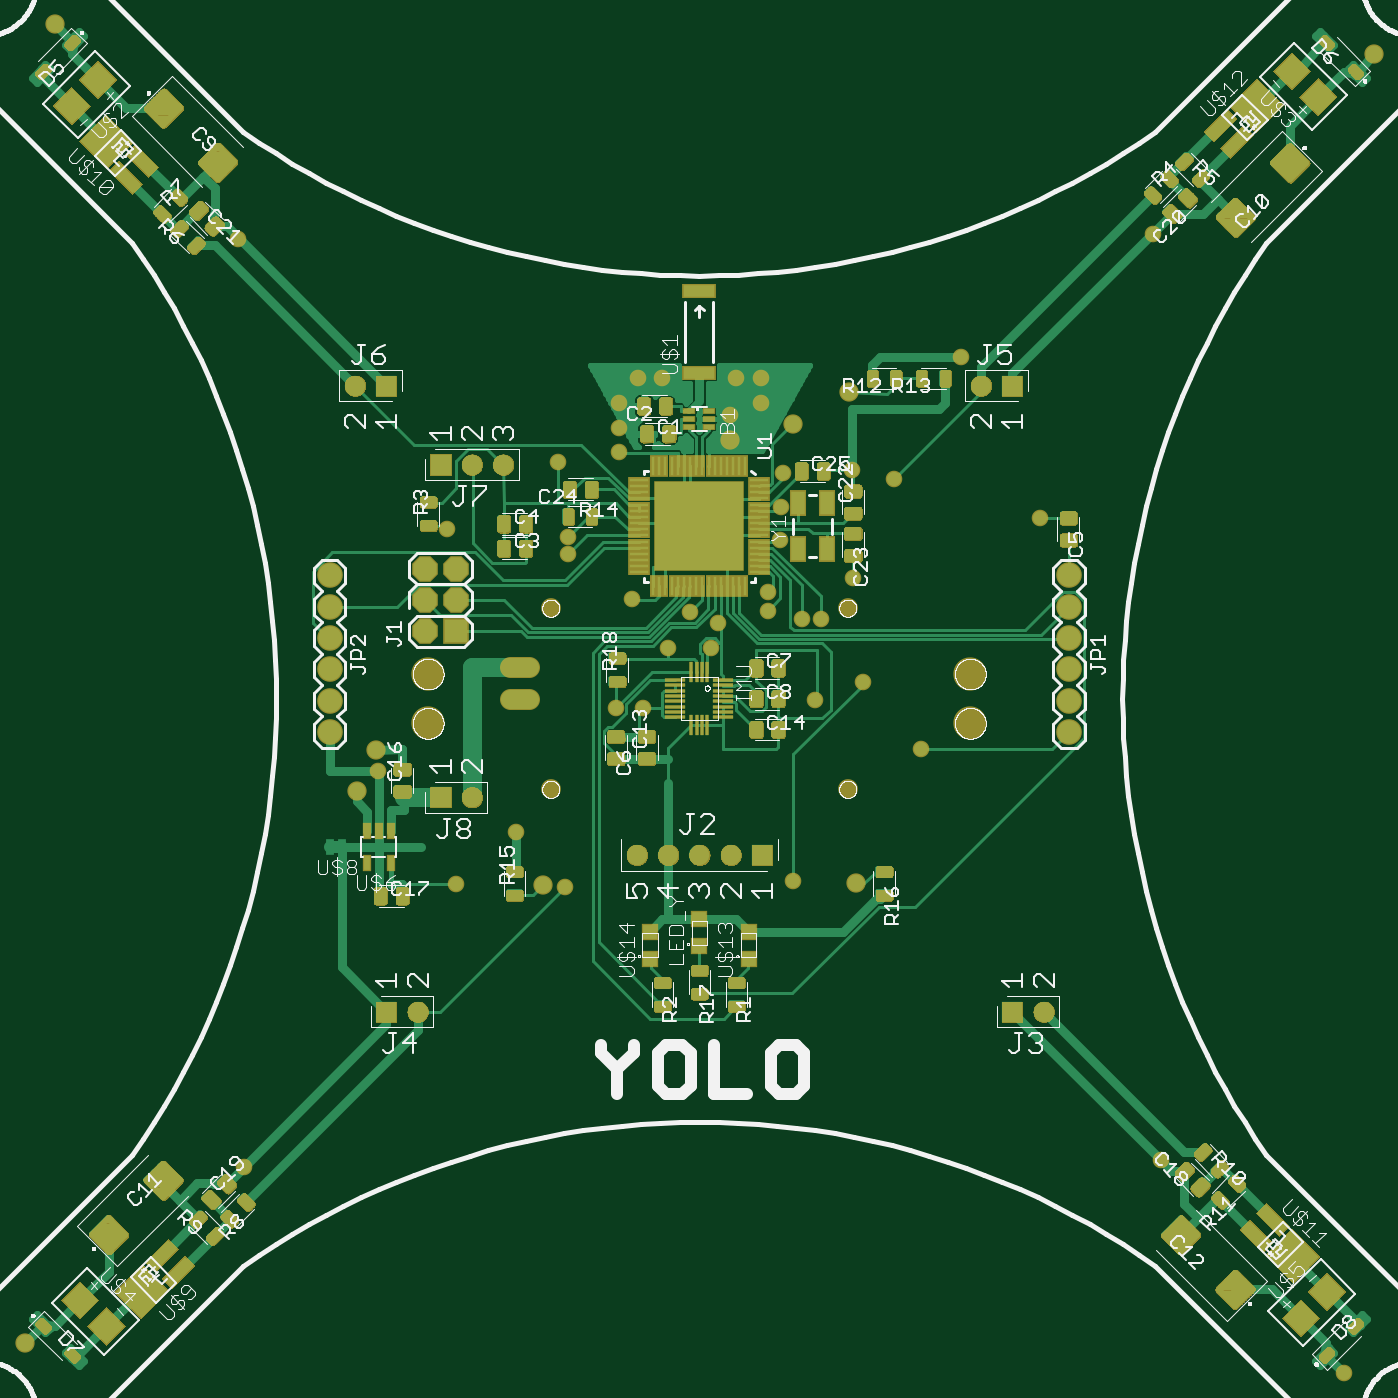
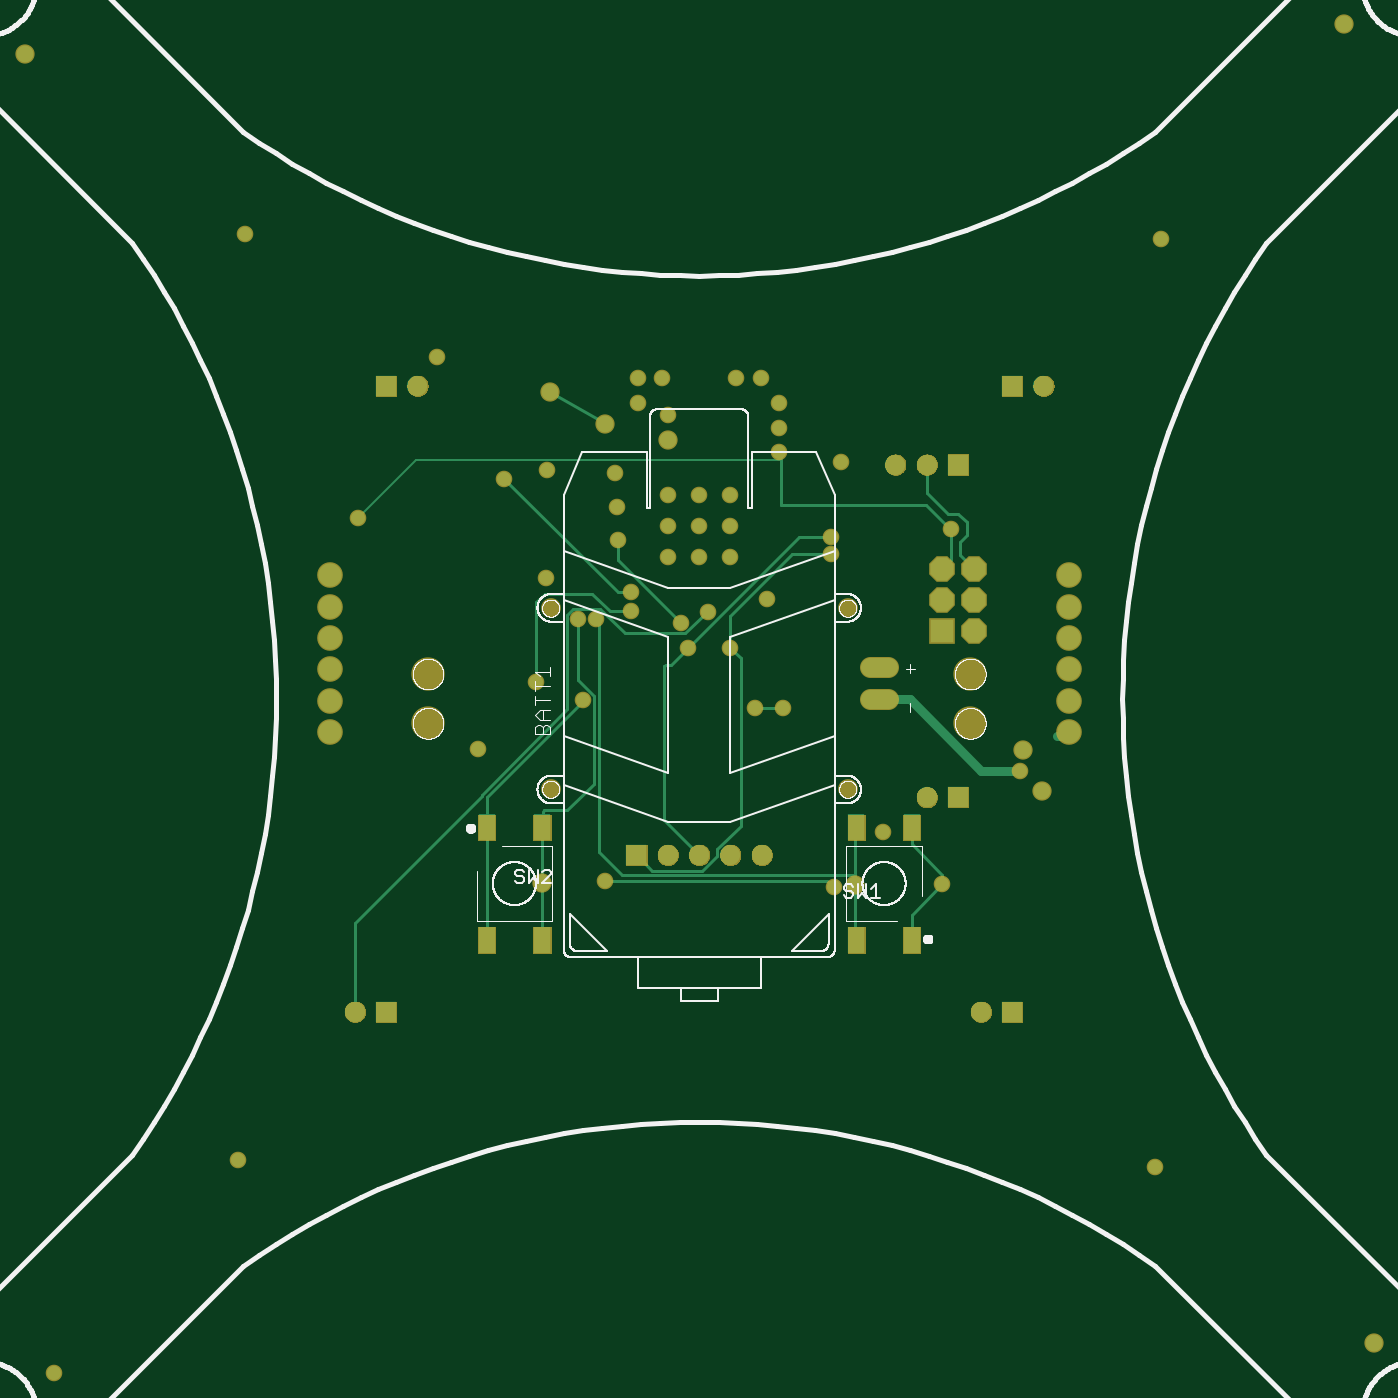
Circuit board: 7 layer files. Board 109.5 x 109.5 mm.
- top_copper: quadcopter.cmp (49427 bytes)
- drill: quadcopter.drd (1778 bytes)
- top_silk: quadcopter.plc (135212 bytes)
- bottom_silk: quadcopter.pls (98263 bytes)
- bottom_copper: quadcopter.sol (5689 bytes)
- top_mask: quadcopter.stc (814623 bytes)
- bottom_mask: quadcopter.sts (214890 bytes)

=== top_copper: quadcopter.cmp (49427 bytes, source omitted) ===
=== drill: quadcopter.drd ===
%
M48
M72
T01C0.01500
T02C0.02362
T03C0.03937
T04C0.04000
T05C0.04331
T06C0.05512
T07C0.09843
%
T01
X192614Y188614
X260414Y278964
X279414Y295464
X295114Y277814
X311414Y335014
X320214Y335014
X328214Y354364
X341714Y354214
X344014Y362314
X335264Y365964
X338114Y383390
X347957Y383390
X347957Y393232
X347957Y403075
X338114Y403075
X338114Y393232
X328272Y393232
X328272Y403075
X312524Y416854
X312524Y424728
X312524Y432602
X318429Y440476
X326303Y440476
X349925Y440476
X357799Y440476
X357799Y432602
X347957Y428665
X365014Y410114
X364314Y399214
X364014Y388714
X359914Y372114
X359914Y366014
X371014Y363614
X376964Y363664
X387214Y376814
X390314Y343514
X375114Y337614
X408914Y322114
X368114Y280014
X316514Y369814
X328272Y383390
X296064Y384214
X296114Y389814
X292914Y413814
X257614Y392364
X235614Y315114
X386814Y411214
X400414Y408414
X421764Y447314
X447114Y395864
X483114Y486614
X190614Y485114
X485614Y190614
X544114Y122614
T02
X122614Y132114
X288214Y278614
X234752Y321866
X228614Y308614
X347957Y420791
X368214Y425814
X385814Y436114
X388314Y279214
X553614Y544114
X132114Y553614
T03
X280614Y348114
X280614Y338114
T04
X260437Y359610
X250437Y359610
X250437Y369610
X260437Y369610
X260437Y379610
X250437Y379610
X220004Y377484
X220004Y367484
X220004Y357484
X220004Y347484
X220004Y337484
X220004Y327484
X456224Y327484
X456224Y337484
X456224Y347484
X456224Y357484
X456224Y367484
X456224Y377484
T05
X438114Y438114
X428114Y438114
X358162Y288196
X348162Y288196
X338162Y288196
X328162Y288196
X318162Y288196
X265437Y306618
X255437Y306618
X248114Y238114
X238114Y238114
X255437Y412917
X265437Y412917
X275437Y412917
X238114Y438114
X228114Y438114
X438114Y238114
X448114Y238114
T06
X385555Y309177
X385555Y367051
X290673Y367051
X290673Y309177
T07
X251500Y330240
X251500Y345988
X424728Y345988
X424728Y330240
M30

=== top_silk: quadcopter.plc (135212 bytes, source omitted) ===
=== bottom_silk: quadcopter.pls (98263 bytes, source omitted) ===
=== bottom_copper: quadcopter.sol ===
G75*
%MOIN*%
%OFA0B0*%
%FSLAX25Y25*%
%IPPOS*%
%LPD*%
%AMOC8*
5,1,8,0,0,1.08239X$1,22.5*
%
%ADD10C,0.05937*%
%ADD11R,0.07400X0.07400*%
%ADD12OC8,0.07400*%
%ADD13C,0.07400*%
%ADD14R,0.05512X0.08268*%
%ADD15R,0.06496X0.06496*%
%ADD16C,0.06496*%
%ADD17C,0.05362*%
%ADD18C,0.00800*%
%ADD19C,0.04500*%
%ADD20C,0.03000*%
%ADD21C,0.00600*%
D10*
X0277646Y0338114D02*
X0283583Y0338114D01*
X0283583Y0348114D02*
X0277646Y0348114D01*
D11*
X0260437Y0359610D03*
D12*
X0250437Y0359610D03*
X0250437Y0369610D03*
X0260437Y0369610D03*
X0260437Y0379610D03*
X0250437Y0379610D03*
D13*
X0220004Y0377484D03*
X0220004Y0367484D03*
X0220004Y0357484D03*
X0220004Y0347484D03*
X0220004Y0337484D03*
X0220004Y0327484D03*
X0456224Y0327484D03*
X0456224Y0337484D03*
X0456224Y0347484D03*
X0456224Y0357484D03*
X0456224Y0367484D03*
X0456224Y0377484D03*
D14*
X0406028Y0296972D03*
X0388311Y0296972D03*
X0388311Y0261146D03*
X0406028Y0261146D03*
X0287917Y0261146D03*
X0270201Y0261146D03*
X0270201Y0296972D03*
X0287917Y0296972D03*
D15*
X0255437Y0306618D03*
X0238114Y0238114D03*
X0358162Y0288196D03*
X0438114Y0238114D03*
X0255437Y0412917D03*
X0238114Y0438114D03*
X0438114Y0438114D03*
D16*
X0428114Y0438114D03*
X0348162Y0288196D03*
X0338162Y0288196D03*
X0328162Y0288196D03*
X0318162Y0288196D03*
X0265437Y0306618D03*
X0248114Y0238114D03*
X0265437Y0412917D03*
X0275437Y0412917D03*
X0228114Y0438114D03*
X0448114Y0238114D03*
D17*
X0122614Y0132114D03*
X0288214Y0278614D03*
X0234752Y0321866D03*
X0228614Y0308614D03*
X0347957Y0420791D03*
X0368214Y0425814D03*
X0385814Y0436114D03*
X0388314Y0279214D03*
X0553614Y0544114D03*
X0132114Y0553614D03*
D18*
X0265437Y0412917D02*
X0265314Y0412664D01*
X0265314Y0403914D01*
X0258664Y0397264D01*
X0255514Y0397264D01*
X0252714Y0394464D01*
X0252714Y0390264D01*
X0254814Y0388164D01*
X0254814Y0383964D01*
X0250614Y0379764D01*
X0250437Y0379610D01*
X0257614Y0382564D02*
X0260414Y0379764D01*
X0260437Y0379610D01*
X0257614Y0382564D02*
X0257614Y0392364D01*
X0257964Y0392364D01*
X0265664Y0400064D01*
X0311864Y0400064D01*
X0311864Y0414364D01*
X0312524Y0416854D01*
X0306114Y0389814D02*
X0296114Y0389814D01*
X0296064Y0384214D02*
X0308464Y0384214D01*
X0328214Y0364464D01*
X0328214Y0354364D01*
X0324914Y0351064D01*
X0324914Y0297452D01*
X0332410Y0289956D01*
X0332410Y0287818D01*
X0337064Y0283164D01*
X0353164Y0283164D01*
X0358064Y0288064D01*
X0358162Y0288196D01*
X0362764Y0281764D02*
X0370264Y0289264D01*
X0370264Y0362864D01*
X0371014Y0363614D01*
X0369718Y0366914D02*
X0378310Y0366914D01*
X0380214Y0365010D01*
X0380214Y0334677D01*
X0407614Y0307277D01*
X0407614Y0307114D01*
X0448114Y0266614D01*
X0448114Y0238114D01*
X0406028Y0261146D02*
X0406014Y0261464D01*
X0406014Y0296814D01*
X0406028Y0296972D01*
X0406014Y0297164D01*
X0406014Y0306614D01*
X0375214Y0337414D01*
X0375114Y0337614D01*
X0371864Y0338960D02*
X0371864Y0310964D01*
X0380414Y0302414D01*
X0387814Y0302414D01*
X0388164Y0302064D01*
X0388164Y0297164D01*
X0388311Y0296972D01*
X0388314Y0296914D01*
X0388314Y0279214D01*
X0388314Y0261149D01*
X0388311Y0261146D01*
X0368114Y0280014D02*
X0297314Y0280014D01*
X0295114Y0277814D01*
X0288214Y0278614D02*
X0288214Y0281764D01*
X0362764Y0281764D01*
X0368014Y0279914D02*
X0368114Y0280014D01*
X0349314Y0299264D02*
X0349314Y0348430D01*
X0348861Y0348883D01*
X0347045Y0348883D01*
X0341714Y0354214D01*
X0306114Y0389814D01*
X0335264Y0365964D02*
X0335768Y0365964D01*
X0342668Y0359064D01*
X0361868Y0359064D01*
X0369718Y0366914D01*
X0366555Y0366014D02*
X0372248Y0371707D01*
X0387484Y0371707D01*
X0390211Y0368980D01*
X0390211Y0366714D01*
X0390314Y0366414D01*
X0390314Y0343514D01*
X0376964Y0344060D02*
X0371864Y0338960D01*
X0376964Y0344060D02*
X0376964Y0363664D01*
X0366555Y0366014D02*
X0359914Y0366014D01*
X0359914Y0372114D02*
X0364114Y0372114D01*
X0400414Y0408414D01*
X0385814Y0436114D02*
X0368814Y0426414D01*
X0368214Y0425814D01*
X0364014Y0388714D02*
X0364014Y0382314D01*
X0344014Y0362314D01*
X0320214Y0335014D02*
X0311414Y0335014D01*
X0349314Y0299264D02*
X0338464Y0288414D01*
X0338162Y0288196D01*
X0288214Y0281764D02*
X0288214Y0296676D01*
X0287917Y0296972D01*
X0288214Y0278614D02*
X0288214Y0264214D01*
X0287914Y0263914D01*
X0287914Y0261214D01*
X0287917Y0261146D01*
X0270214Y0261464D02*
X0270201Y0261146D01*
X0270214Y0261464D02*
X0270214Y0269164D01*
X0260414Y0278964D01*
X0260414Y0281764D01*
X0270214Y0291564D01*
X0270214Y0296814D01*
X0270201Y0296972D01*
D19*
X0279414Y0295464D03*
X0295114Y0277814D03*
X0260414Y0278964D03*
X0235614Y0315114D03*
X0296064Y0384214D03*
X0296114Y0389814D03*
X0316514Y0369814D03*
X0328272Y0383390D03*
X0338114Y0383390D03*
X0347957Y0383390D03*
X0347957Y0393232D03*
X0347957Y0403075D03*
X0338114Y0403075D03*
X0338114Y0393232D03*
X0328272Y0393232D03*
X0328272Y0403075D03*
X0312524Y0416854D03*
X0312524Y0424728D03*
X0312524Y0432602D03*
X0318429Y0440476D03*
X0326303Y0440476D03*
X0349925Y0440476D03*
X0357799Y0440476D03*
X0357799Y0432602D03*
X0347957Y0428665D03*
X0365014Y0410114D03*
X0364314Y0399214D03*
X0364014Y0388714D03*
X0359914Y0372114D03*
X0359914Y0366014D03*
X0371014Y0363614D03*
X0376964Y0363664D03*
X0387214Y0376814D03*
X0390314Y0343514D03*
X0375114Y0337614D03*
X0408914Y0322114D03*
X0368114Y0280014D03*
X0320214Y0335014D03*
X0311414Y0335014D03*
X0328214Y0354364D03*
X0341714Y0354214D03*
X0344014Y0362314D03*
X0335264Y0365964D03*
X0292914Y0413814D03*
X0257614Y0392364D03*
X0190614Y0485114D03*
X0386814Y0411214D03*
X0400414Y0408414D03*
X0421764Y0447314D03*
X0447114Y0395864D03*
X0483114Y0486614D03*
X0485614Y0190614D03*
X0544114Y0122614D03*
X0192614Y0188614D03*
D20*
X0235614Y0315114D02*
X0248114Y0315114D01*
X0270614Y0338114D01*
X0280614Y0338114D01*
X0223941Y0326303D02*
X0220004Y0326303D01*
X0220004Y0327484D01*
D21*
X0311864Y0414364D02*
X0428739Y0414364D01*
X0446864Y0396239D01*
X0447114Y0395864D01*
M02*

=== top_mask: quadcopter.stc (814623 bytes, source omitted) ===
=== bottom_mask: quadcopter.sts (214890 bytes, source omitted) ===
